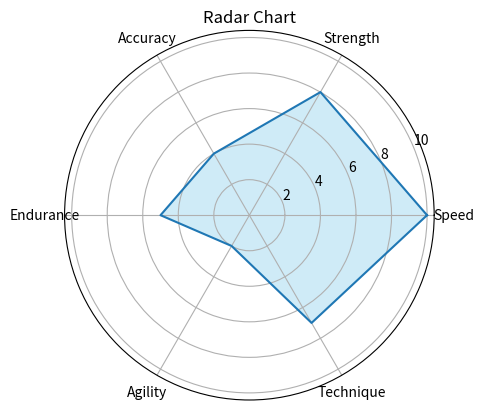
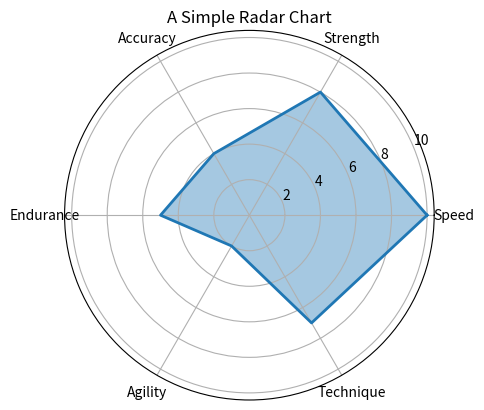
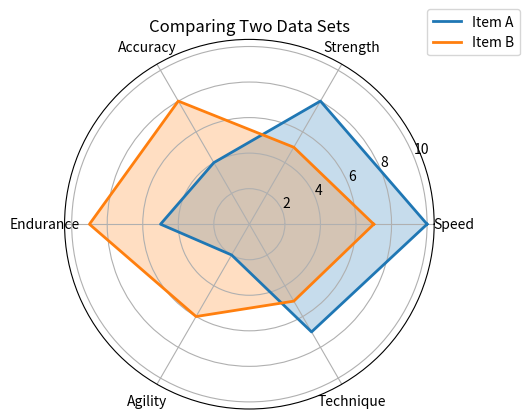

Write Python code to recreate these figures, in order.
import math
import matplotlib.pyplot as plt

labels = ["Speed", "Strength", "Accuracy", "Endurance", "Agility", "Technique"]
values = [10, 8, 4, 5, 2, 7]
angles = [index / len(labels) * 2 * math.pi for index in range(len(labels))]
values += values[:1]
angles += angles[:1]

fig, axe = plt.subplots(subplot_kw=dict(polar=True))
axe.plot(angles, values)
axe.fill(angles, values, "skyblue", alpha=0.4)
axe.set_xticks(angles[:-1])
axe.set_xticklabels(labels)
axe.set_title("Radar Chart")
plt.show()

import math
import matplotlib.pyplot as plt

labels = [
    "Speed",
    "Strength",
    "Accuracy",
    "Endurance",
    "Agility",
    "Technique"
]

values = [10, 8, 4, 5, 2, 7]

angles = [
    index / len(labels) * 2 * math.pi
    for index in range(len(labels))
]

values += values[:1]
angles += angles[:1]

fig, axe = plt.subplots(
    subplot_kw=dict(polar=True)
)

axe.plot(angles, values, linewidth=2)
axe.fill(angles, values, alpha=0.4)

axe.set_xticks(angles[:-1])
axe.set_xticklabels(labels)
axe.set_title("A Simple Radar Chart")

plt.show()

import math
import matplotlib.pyplot as plt

labels = [
    "Speed",
    "Strength",
    "Accuracy",
    "Endurance",
    "Agility",
    "Technique"
]

values_1 = [10, 8, 4, 5, 2, 7]
values_2 = [7, 5, 8, 9, 6, 5]

angles = [
    index / len(labels) * 2 * math.pi
    for index in range(len(labels))
]

values_1 += values_1[:1]
values_2 += values_2[:1]
angles += angles[:1]

fig, axe = plt.subplots(
    subplot_kw=dict(polar=True)
)

axe.plot(angles, values_1, linewidth=2, label="Item A")
axe.fill(angles, values_1, alpha=0.25)

axe.plot(angles, values_2, linewidth=2, label="Item B")
axe.fill(angles, values_2, alpha=0.25)

axe.set_xticks(angles[:-1])
axe.set_xticklabels(labels)
axe.set_title("Comparing Two Data Sets")
axe.legend(loc="upper right", bbox_to_anchor=(1.25, 1.1))

plt.show()
